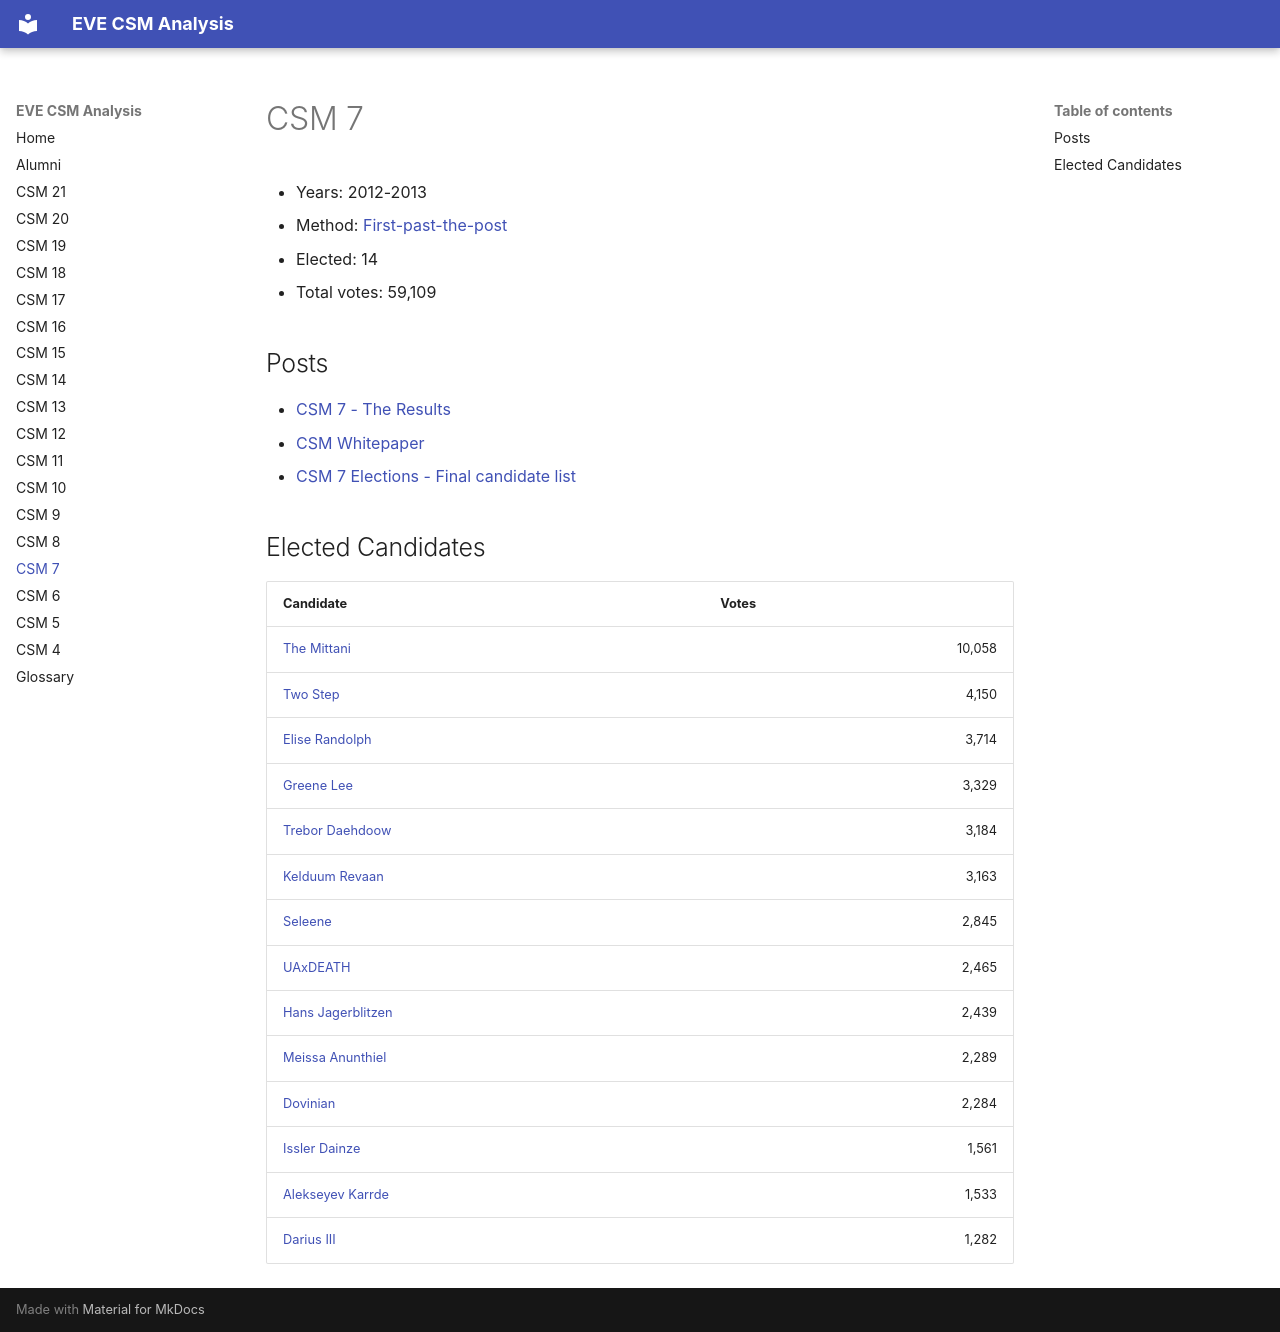

repository: autonomouslogic/eve-csm-analysis · page: csm7/index.html · generator: mkdocs

# CSM 7

* Years: 2012-2013
* Method: [First-past-the-post](https://en.wikipedia.org/wiki/First-past-the-post_voting)
* Elected: 14
* Total votes: 59,109


## Posts

* [ CSM 7 - The Results ]( https://www.eveonline.com/news/view/csm-7-the-results )
* [ CSM Whitepaper ]( https://data.everef.net/ccp/csm/CSM-WHITEPAPER.pdf )
* [ CSM 7 Elections - Final candidate list ]( https://www.eveonline.com/news/view/csm-7-elections-final )



## Elected Candidates

<table>
    <thead>
        <tr>
            <th>Candidate</th>
            <th>Votes</th>
        </tr>
    </thead>
    <tbody>
        
        <tr>
            <td><a href="/alumni/the-mittani/">The Mittani</a></td>
            <td style="text-align: right">10,058</td>
        </tr>
        <tr>
            <td><a href="/alumni/two-step/">Two Step</a></td>
            <td style="text-align: right">4,150</td>
        </tr>
        <tr>
            <td><a href="/alumni/elise-randolph/">Elise Randolph</a></td>
            <td style="text-align: right">3,714</td>
        </tr>
        <tr>
            <td><a href="/alumni/greene-lee/">Greene Lee</a></td>
            <td style="text-align: right">3,329</td>
        </tr>
        <tr>
            <td><a href="/alumni/trebor-daehdoow/">Trebor Daehdoow</a></td>
            <td style="text-align: right">3,184</td>
        </tr>
        <tr>
            <td><a href="/alumni/kelduum-revaan/">Kelduum Revaan</a></td>
            <td style="text-align: right">3,163</td>
        </tr>
        <tr>
            <td><a href="/alumni/seleene/">Seleene</a></td>
            <td style="text-align: right">2,845</td>
        </tr>
        <tr>
            <td><a href="/alumni/uaxdeath/">UAxDEATH</a></td>
            <td style="text-align: right">2,465</td>
        </tr>
        <tr>
            <td><a href="/alumni/hans-jagerblitzen/">Hans Jagerblitzen</a></td>
            <td style="text-align: right">2,439</td>
        </tr>
        <tr>
            <td><a href="/alumni/meissa-anunthiel/">Meissa Anunthiel</a></td>
            <td style="text-align: right">2,289</td>
        </tr>
        <tr>
            <td><a href="/alumni/dovinian/">Dovinian</a></td>
            <td style="text-align: right">2,284</td>
        </tr>
        <tr>
            <td><a href="/alumni/issler-dainze/">Issler Dainze</a></td>
            <td style="text-align: right">1,561</td>
        </tr>
        <tr>
            <td><a href="/alumni/alekseyev-karrde/">Alekseyev Karrde</a></td>
            <td style="text-align: right">1,533</td>
        </tr>
        <tr>
            <td><a href="/alumni/darius-iii/">Darius III</a></td>
            <td style="text-align: right">1,282</td>
        </tr>
        
        
    </tbody>
</table>
